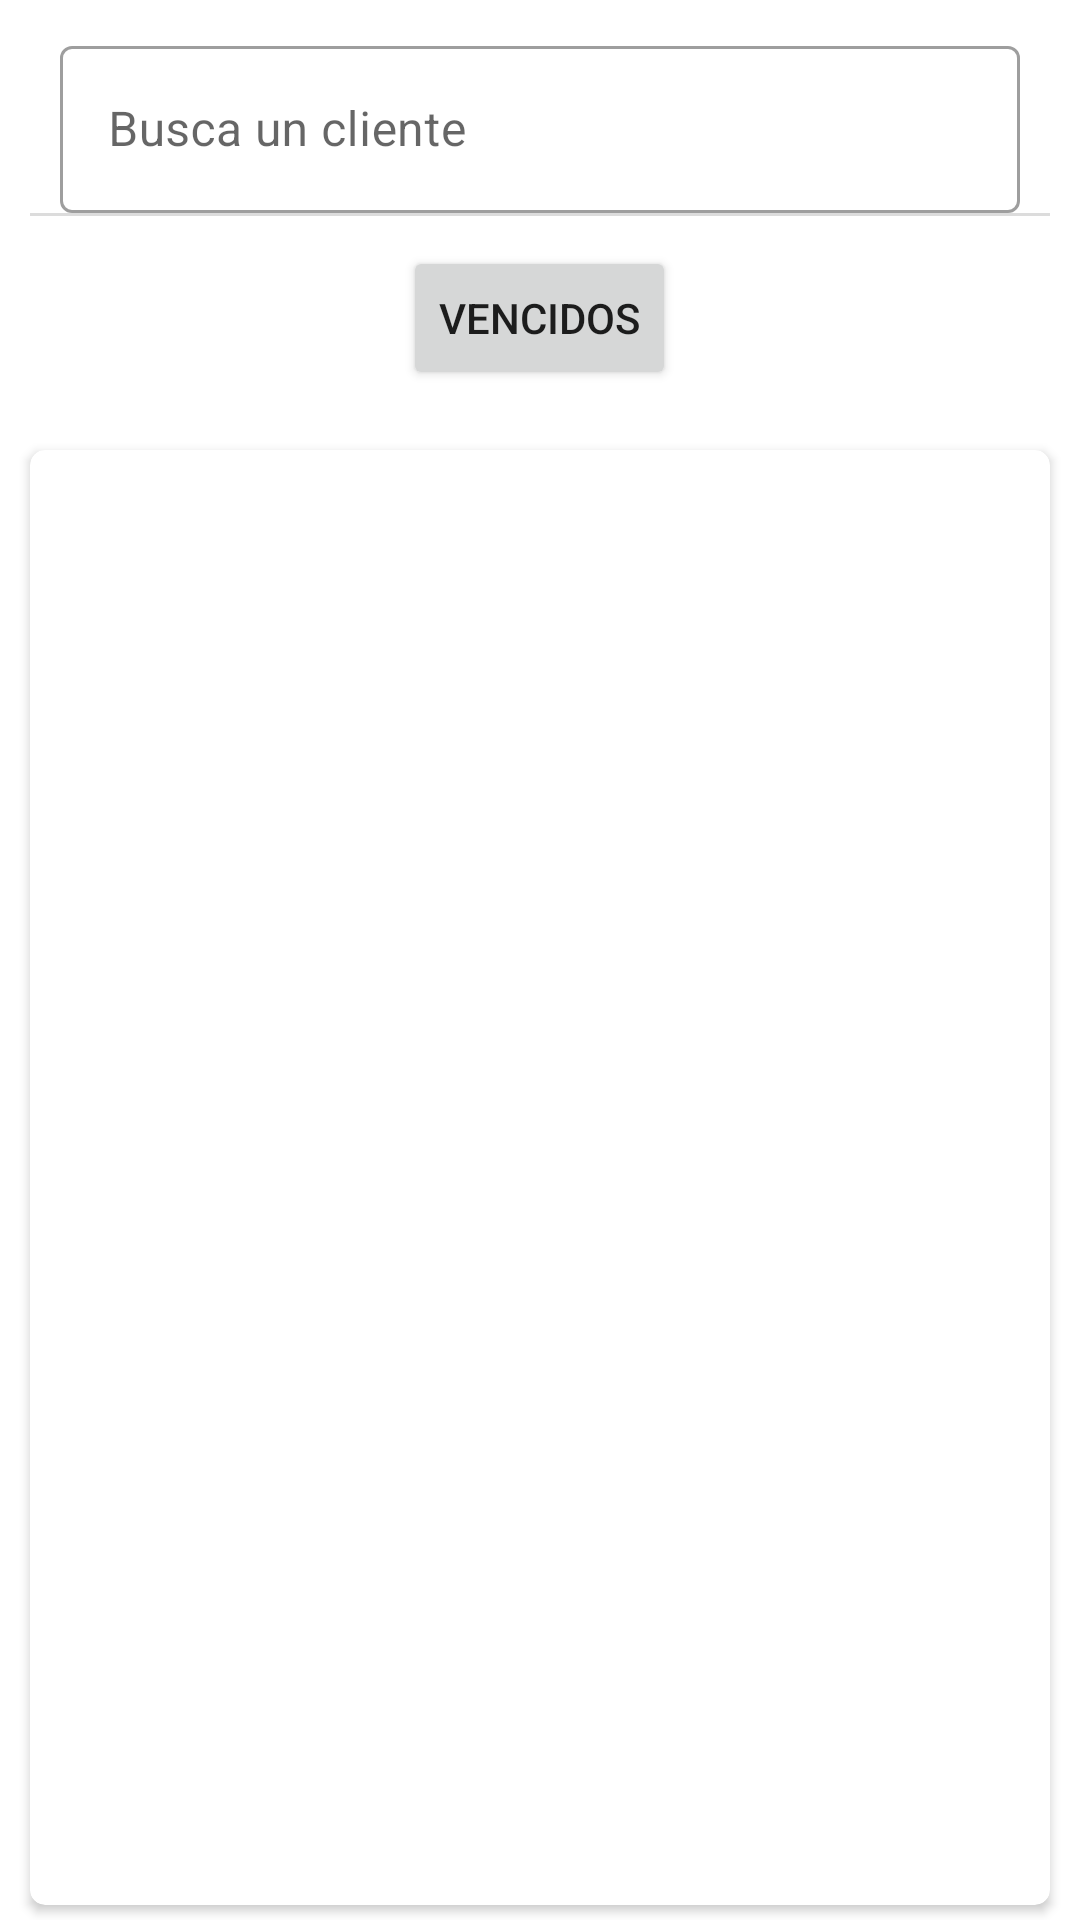

The Android layout XML behind this screen, and the referenced resources:
<!-- AndroidManifest.xml: application theme Theme.ProveedorDashboard -->
<!-- res/layout/fragment_clientes.xml -->
<?xml version="1.0" encoding="utf-8"?>
<androidx.constraintlayout.widget.ConstraintLayout xmlns:android="http://schemas.android.com/apk/res/android"
    xmlns:tools="http://schemas.android.com/tools"
    android:layout_width="match_parent"
    android:layout_height="match_parent"
    xmlns:app="http://schemas.android.com/apk/res-auto"
    tools:context=".fragmentBar.ClientesFragment"
    android:background="@drawable/background_two">

    <TextView
        android:id="@+id/datoenviado"
        android:layout_width="0dp"
        android:layout_height="0dp"
        tools:ignore="MissingConstraints" />
    <RelativeLayout
        android:layout_width="match_parent"
        android:layout_height="match_parent">
    <LinearLayout
        android:layout_width="match_parent"
        android:layout_height="match_parent"
        android:orientation="vertical"
        android:gravity="center">
        <LinearLayout
            android:layout_below="@+id/buttreg"
            android:layout_width="match_parent"
            android:layout_height="wrap_content"
            android:orientation="horizontal"
            android:layout_marginHorizontal="20dp"
            android:layout_marginTop="10dp"
            android:gravity="center">
            <com.google.android.material.textfield.TextInputLayout

                android:layout_width="match_parent"
                android:layout_below="@+id/ly1"
                android:layout_height="wrap_content"
                style="@style/Widget.MaterialComponents.TextInputLayout.OutlinedBox"
                app:startIconDrawable="@drawable/ic_person"

                android:hint="Busca un cliente">
                <com.google.android.material.textfield.TextInputEditText
                    android:id="@+id/txtSearch"
                    android:layout_width="match_parent"
                    android:layout_height="wrap_content"
                    />
            </com.google.android.material.textfield.TextInputLayout>



        </LinearLayout>


        <View
            android:layout_width="fill_parent"
            android:layout_height="1dp"
            android:layout_marginHorizontal="10dp"
            android:background="#23000000"/>
        <LinearLayout
            android:layout_width="match_parent"
            android:layout_height="wrap_content"
            android:orientation="horizontal"
            android:layout_marginVertical="10dp"
            android:gravity="center">
            <Button
                android:id="@+id/btnvenc"
                android:layout_width="wrap_content"
                android:layout_height="wrap_content"
                android:text="VENCIDOS"

                app:layout_constraintEnd_toEndOf="parent"
                app:layout_constraintStart_toStartOf="parent"
                tools:layout_editor_absoluteY="16dp" />

        </LinearLayout>
        <RelativeLayout
            android:layout_width="match_parent"
            android:layout_height="match_parent"
            app:layout_constraintTop_toBottomOf="@+id/textbuscar"
            >
<androidx.cardview.widget.CardView
    android:layout_width="match_parent"
    android:layout_height="match_parent"
    app:cardCornerRadius="5dp"
    android:layout_marginBottom="5dp"
    android:layout_marginTop="10dp"
    android:layout_marginHorizontal="10dp"
    android:elevation="10dp">
    <androidx.recyclerview.widget.RecyclerView
        android:id="@+id/recyclerView"
        android:layout_width="match_parent"
        android:layout_height="match_parent">


    </androidx.recyclerview.widget.RecyclerView>
</androidx.cardview.widget.CardView>

        </RelativeLayout>



    </LinearLayout>

    </RelativeLayout>




</androidx.constraintlayout.widget.ConstraintLayout>
<!-- resources referenced by this layout -->
<resources>
  <style name="Theme.ProveedorDashboard" parent="Theme.MaterialComponents.DayNight.NoActionBar">
          
          <item name="colorPrimary">@color/purple_500</item>
          <item name="colorPrimaryVariant">@color/purple_700</item>
          <item name="colorOnPrimary">@color/white</item>
          
          <item name="colorSecondary">@color/teal_200</item>
          <item name="colorSecondaryVariant">@color/teal_700</item>
          <item name="colorOnSecondary">@color/black</item>
          
          <item name="android:statusBarColor" tools:targetApi="l">?attr/colorPrimaryVariant</item>
          
      </style>
  <color name="purple_500">#27D1FB</color>
  <color name="purple_700">#0250D6</color>
  <color name="white">#FFFFFFFF</color>
  <color name="teal_200">#27D1FB</color>
  <color name="teal_700">#0250D6</color>
  <color name="black">#FF000000</color>
</resources>
